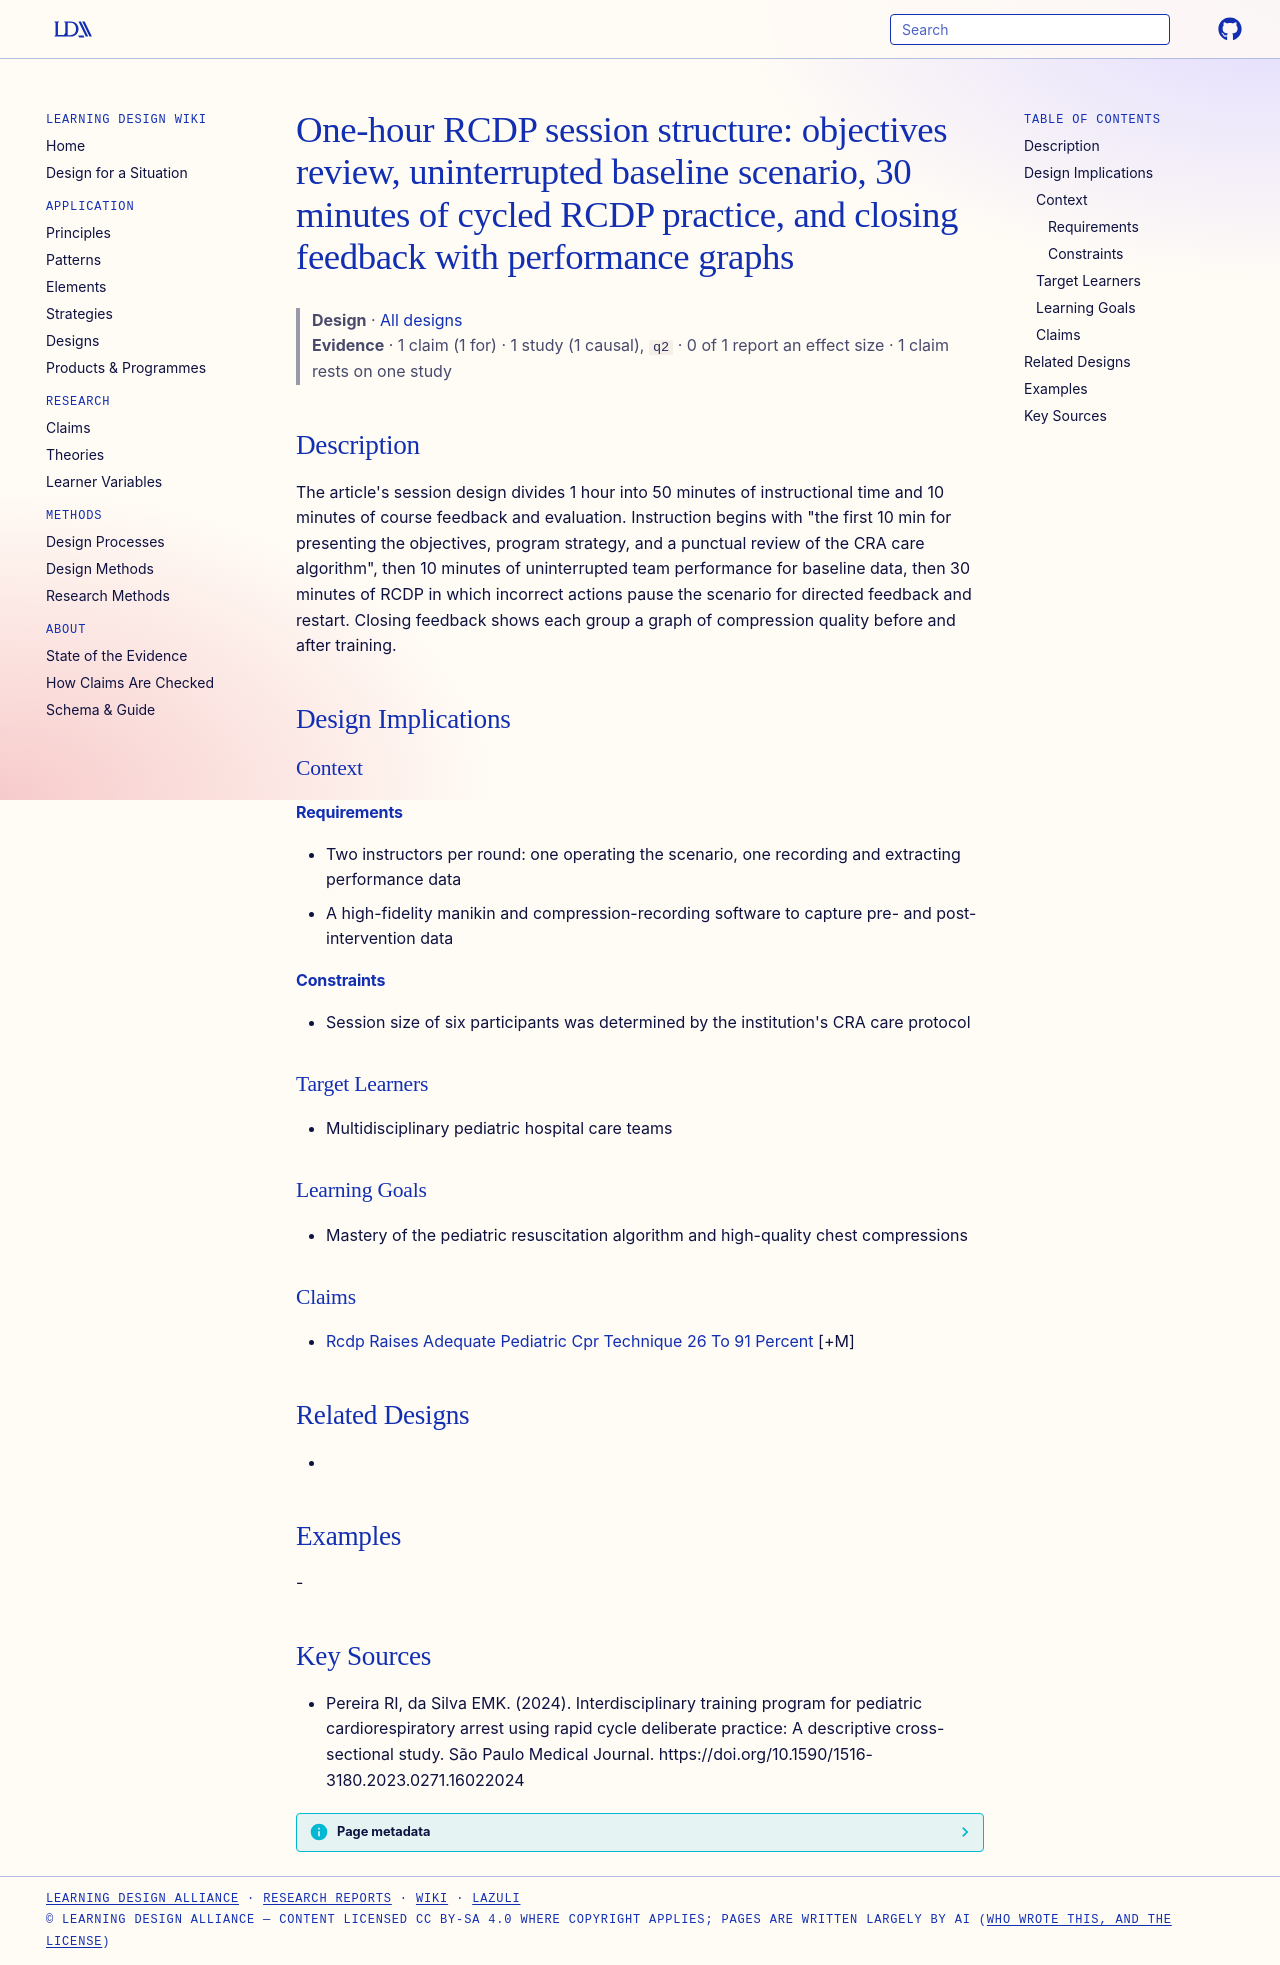

repository: Learning-Design-Alliance/learning-wiki · page: designs/rcdp-session-structure-pediatric-cpr/index.html · generator: mkdocs

---
type: design
id: rcdp-session-structure-pediatric-cpr
title: "One-hour RCDP session structure: objectives review, uninterrupted baseline scenario, 30 minutes of cycled RCDP practice, and closing feedback with performance graphs"
description: "The article's session design divides 1 hour into 50 minutes of instructional time and 10 minutes of course feedback and evaluation."
status: review
generated:
  by: "process:settle-candidates"
  at: 2026-11-07
sources:
  - id: pereira-ri-2024
    resource: "https://doi.org/10.1590/1516-3180.2023.0271.16022024"
    title: "Pereira RI, da Silva EMK. (2024). Interdisciplinary training program for pediatric cardiorespiratory arrest using rapid cycle deliberate practice: A descriptive cross-sectional study. São Paulo Medical Journal. https://doi.org/10.1590/1516-3180.2023.0271.16022024"
    author: Pereira RI, da Silva EMK
---

# One-hour RCDP session structure: objectives review, uninterrupted baseline scenario, 30 minutes of cycled RCDP practice, and closing feedback with performance graphs

> **Design** · [All designs](index.md)
> **Evidence** · 1 claim (1 for) · 1 study (1 causal), `q2` · 0 of 1 report an effect size · 1 claim rests on one study

## Description
The article's session design divides 1 hour into 50 minutes of instructional time and 10 minutes of course feedback and evaluation. Instruction begins with "the first 10 min for presenting the objectives, program strategy, and a punctual review of the CRA care algorithm", then 10 minutes of uninterrupted team performance for baseline data, then 30 minutes of RCDP in which incorrect actions pause the scenario for directed feedback and restart. Closing feedback shows each group a graph of compression quality before and after training.

## Design Implications

### Context
#### Requirements
- Two instructors per round: one operating the scenario, one recording and extracting performance data
- A high-fidelity manikin and compression-recording software to capture pre- and post-intervention data
#### Constraints
- Session size of six participants was determined by the institution's CRA care protocol

### Target Learners
- Multidisciplinary pediatric hospital care teams

### Learning Goals
- Mastery of the pediatric resuscitation algorithm and high-quality chest compressions

### Claims
- [Rcdp Raises Adequate Pediatric Cpr Technique 26 To 91 Percent](../claims/rcdp-raises-adequate-pediatric-cpr-technique-26-to-91-percent.md) [+M]

## Related Designs
- 

## Examples
-

## Key Sources
- Pereira RI, da Silva EMK. (2024). Interdisciplinary training program for pediatric cardiorespiratory arrest using rapid cycle deliberate practice: A descriptive cross-sectional study. São Paulo Medical Journal. https://doi.org/10.1590/1516-3180.2023.0271.16022024
